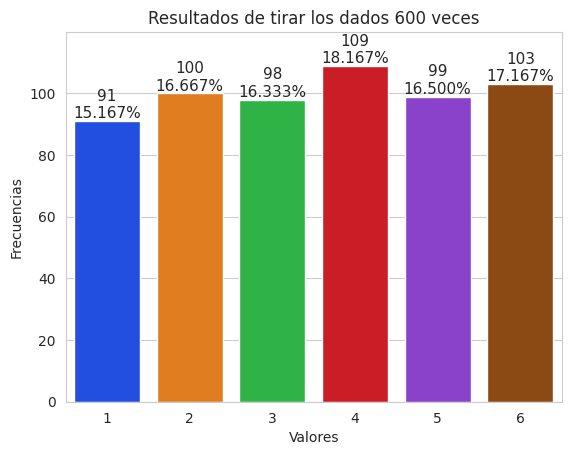

The matplotlib source for this figure:
import matplotlib.pyplot as plt
import numpy as np
import random
import seaborn as sns

tirosdados = [random.randrange(1, 7) for i in range(600)]
valores, frecuencias= np.unique(tirosdados, return_counts=True)

titulo = f'Resultados de tirar los dados {len(tirosdados)} veces'

sns.set_style('whitegrid')
axes = sns.barplot(x=valores, y=frecuencias, palette = 'bright')

axes.set_title(titulo)
axes.set(xlabel='Valores', ylabel='Frecuencias')

axes.set_ylim(top=max(frecuencias)*1.10)
for bar, frecuencias in zip(axes.patches, frecuencias):
    text_x=bar.get_x()+bar.get_width()/2.0
    text_y=bar.get_height()
    text= f'{frecuencias:,}\n{frecuencias/len(tirosdados):.3%}'

    axes.text(text_x, text_y, text, fontsize=11, ha='center', va='bottom')

plt.show()
